Photos from the image-classification dataset "yolo_dataset" in the GitHub repository akiraraihaan/skripsi_final. Its 10 classes are: severe vibration, full load production, natural flowing, pump leakage, collide pump and vibration, gas influence, gas influence and vibration, insufficient liquid supply and vibration, severe insufficient liquid supply, vibration.

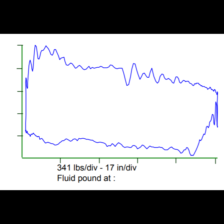
Label: vibration

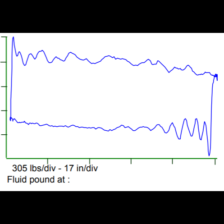
Label: natural flowing

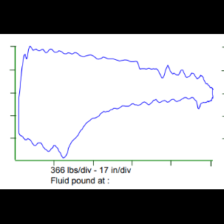
Label: insufficient liquid supply and vibration

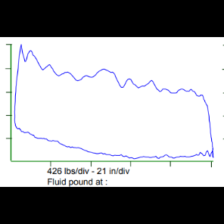
Label: severe vibration

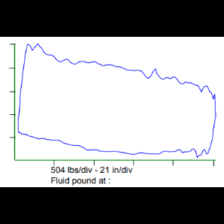
Label: full load production

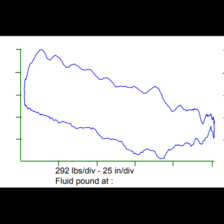
Label: pump leakage
